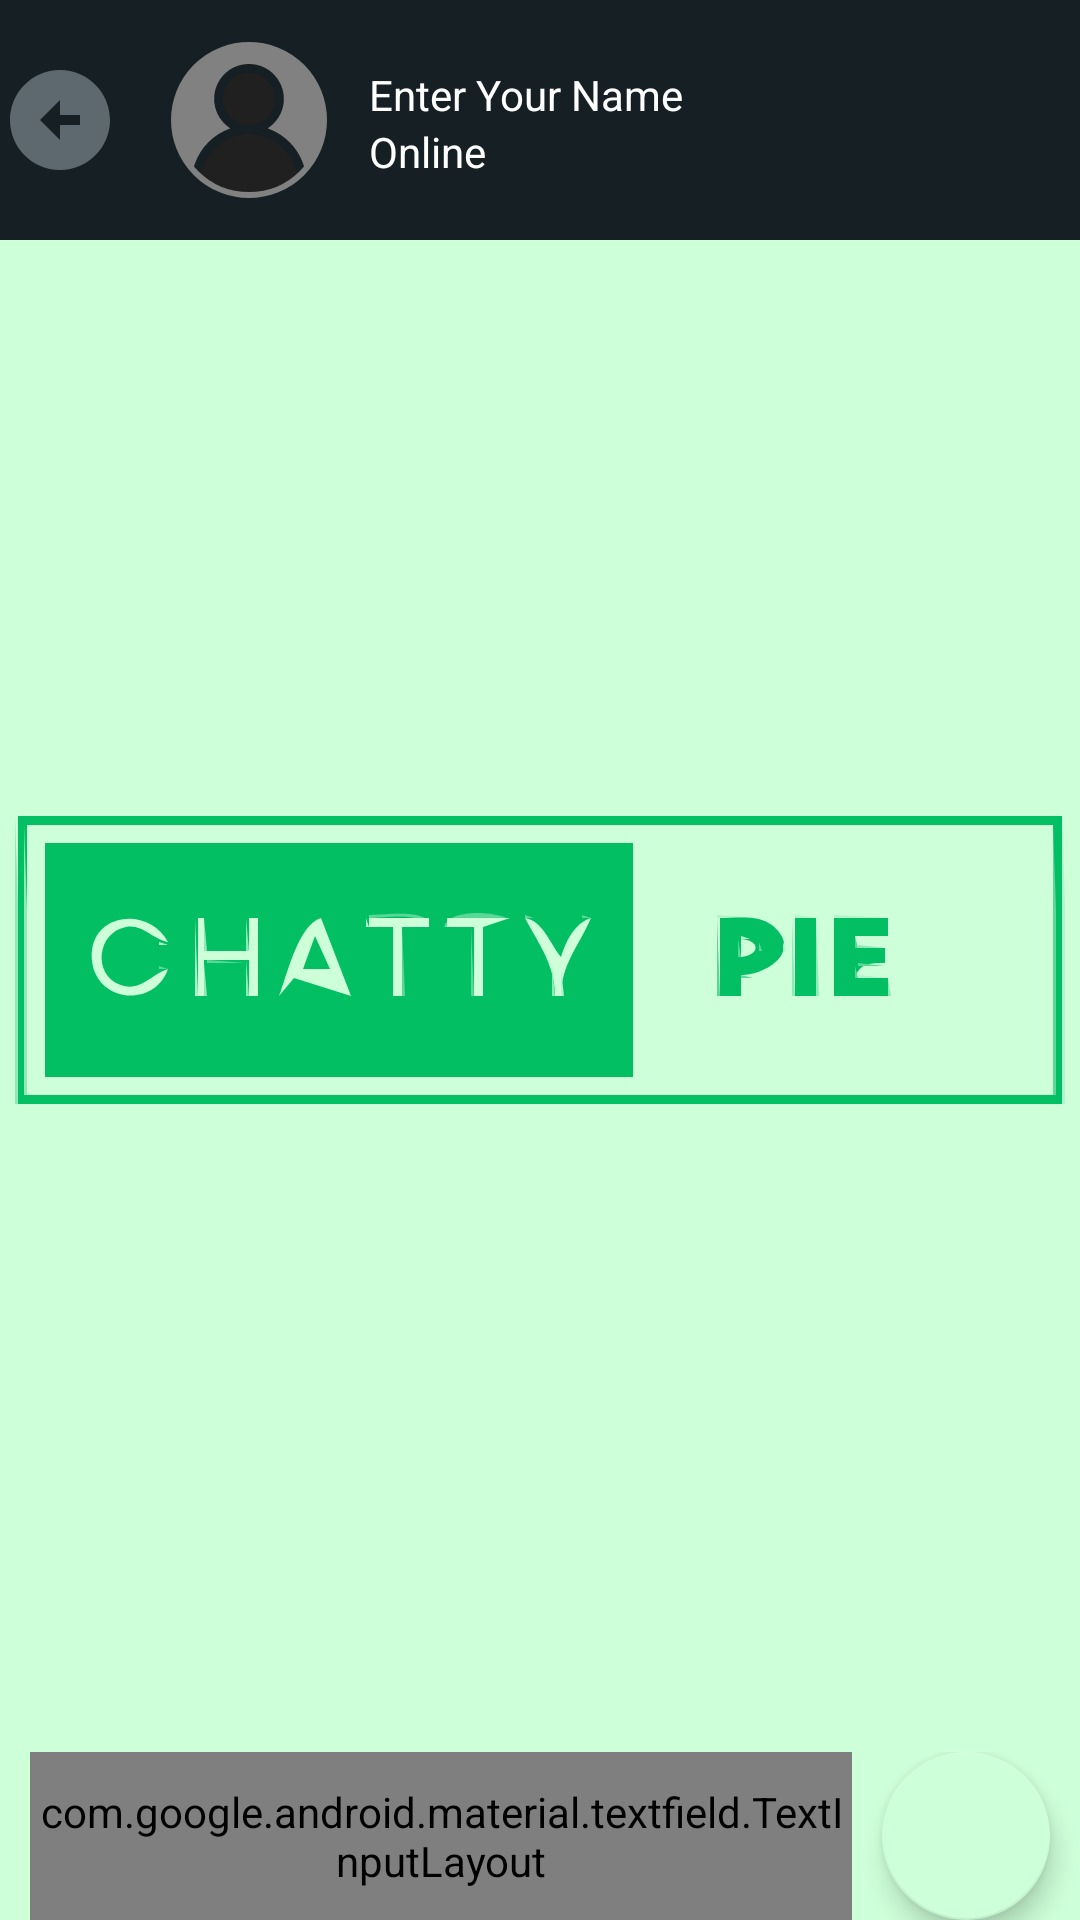

Android layout source for this screen:
<!-- AndroidManifest.xml: application theme splashScreenTheme -->
<!-- res/layout/fragment_message.xml -->
<?xml version="1.0" encoding="utf-8"?>
<RelativeLayout xmlns:android="http://schemas.android.com/apk/res/android"
    xmlns:tools="http://schemas.android.com/tools"
    android:layout_width="match_parent"
    android:layout_height="match_parent"
    xmlns:app="http://schemas.android.com/apk/res-auto"
    tools:context=".fragments.Message">

    <androidx.constraintlayout.widget.ConstraintLayout
        android:id="@+id/userSatLayout"
        android:layout_width="match_parent"
        android:layout_height="wrap_content"
        android:background="@color/greyTint">

        <ImageView
            android:id="@+id/backArrowMessage"
            android:layout_width="@dimen/cornerRadi"
            android:layout_height="@dimen/cornerRadi"
            android:contentDescription="@string/back_button"
            app:layout_constraintBottom_toBottomOf="parent"
            app:layout_constraintEnd_toEndOf="parent"
            app:layout_constraintHorizontal_bias="0.0"
            app:layout_constraintStart_toStartOf="parent"
            app:layout_constraintTop_toTopOf="parent"
            app:srcCompat="@drawable/up_arrow" />

        <com.google.android.material.imageview.ShapeableImageView
            android:id="@+id/userImg"
            android:layout_width="60dp"
            android:layout_height="60dp"
            android:layout_marginVertical="@dimen/layTopMargin"
            android:padding="@dimen/padding_profile_img"
            android:src="@drawable/no_profile"
            app:layout_constraintBottom_toBottomOf="parent"
            app:layout_constraintEnd_toEndOf="parent"
            app:layout_constraintHorizontal_bias="0.05"
            app:layout_constraintStart_toEndOf="@+id/backArrowMessage"
            app:layout_constraintTop_toTopOf="parent"
            app:layout_constraintVertical_bias="0.5"
            app:shapeAppearanceOverlay="@style/Circular"
            app:strokeColor="@color/grey"
            app:strokeWidth="2dp" />

        <TextView
            android:id="@+id/userName"
            android:layout_width="0dp"
            android:paddingHorizontal="@dimen/messageTitlePadding"
            android:layout_height="wrap_content"
            android:text="@string/enter_your_name"
            android:textColor="@color/white"
            app:layout_constraintBottom_toBottomOf="@+id/userImg"
            app:layout_constraintEnd_toEndOf="parent"
            app:layout_constraintHorizontal_bias="1.0"
            app:layout_constraintStart_toEndOf="@+id/userImg"
            app:layout_constraintTop_toTopOf="@+id/userImg"
            app:layout_constraintVertical_bias="0.29000002" />

        <TextView
            android:id="@+id/userStatus"
            android:layout_width="0dp"
            android:layout_height="wrap_content"
            android:paddingHorizontal="@dimen/messageTitlePadding"
            android:text="@string/online"
            android:textColor="@color/white"
            app:layout_constraintBottom_toBottomOf="@+id/backArrowMessage"
            app:layout_constraintEnd_toEndOf="parent"
            app:layout_constraintHorizontal_bias="0.0"
            app:layout_constraintStart_toEndOf="@+id/userImg"
            app:layout_constraintTop_toBottomOf="@+id/userName" />

    </androidx.constraintlayout.widget.ConstraintLayout>

    <androidx.recyclerview.widget.RecyclerView
        android:id="@+id/chatRecyclerView"
        android:layout_width="match_parent"
        android:layout_height="0dp"
        app:layoutManager="androidx.recyclerview.widget.LinearLayoutManager"
        android:layout_below="@id/userSatLayout"
        android:layout_above="@id/messagingLayout"/>

    <androidx.constraintlayout.widget.ConstraintLayout
        android:id="@+id/messagingLayout"
        android:layout_width="match_parent"
        android:layout_height="wrap_content"
        android:layout_alignParentBottom="true"
        android:background="@android:color/transparent">

        <com.google.android.material.textfield.TextInputLayout
            style="@style/Widget.Material3.TextInputLayout.FilledBox.Dense"
            android:layout_width="0dp"
            android:layout_height="0dp"
            app:placeholderText="@string/message"
            app:placeholderTextColor="@color/grey"
            app:boxBackgroundColor="@color/grey"
            android:layout_marginHorizontal="@dimen/layTopMargin"
            app:boxStrokeColor="@android:color/holo_green_light"
            app:layout_constraintBottom_toBottomOf="parent"
            app:layout_constraintEnd_toStartOf="@+id/sendBtn"
            app:layout_constraintStart_toStartOf="parent"
            app:layout_constraintTop_toTopOf="parent"
            app:shapeAppearanceOverlay="@style/ShapeAppearance.Material3.Corner.Medium">

            <com.google.android.material.textfield.TextInputEditText
                android:id="@+id/chatMessage"
                android:layout_width="match_parent"
                android:layout_height="wrap_content"
                android:background="@android:color/transparent"/>

        </com.google.android.material.textfield.TextInputLayout>

        <com.google.android.material.floatingactionbutton.FloatingActionButton
            android:id="@+id/sendBtn"
            android:layout_width="wrap_content"
            android:layout_height="wrap_content"
            app:elevation="@dimen/padding_text"
            android:src="@drawable/send_btn"
            app:tint="@color/greyTint"
            app:backgroundTint="@color/splash"
            android:clickable="true"
            android:layout_marginEnd="@dimen/layTopMargin"
            app:shapeAppearance="@style/Circular"
            app:layout_constraintBottom_toBottomOf="parent"
            app:layout_constraintEnd_toEndOf="parent"
            app:layout_constraintHorizontal_bias="1.0"
            app:layout_constraintStart_toStartOf="parent"
            app:layout_constraintTop_toTopOf="parent"
            android:contentDescription="@string/send_button"
            android:focusable="true" />

    </androidx.constraintlayout.widget.ConstraintLayout>

</RelativeLayout>
<!-- resources referenced by this layout -->
<resources>
  <color name="grey">#818181</color>
  <color name="greyTint">#161f24</color>
  <color name="splash">#CDFFD8</color>
  <color name="white">#FFFFFFFF</color>
  <dimen name="cornerRadi">40dp</dimen>
  <dimen name="layTopMargin">10dp</dimen>
  <dimen name="messageTitlePadding">10dp</dimen>
  <dimen name="padding_profile_img">5dp</dimen>
  <dimen name="padding_text">5dp</dimen>
  <!-- drawable no_profile (drawable) -->
  <vector xmlns:android="http://schemas.android.com/apk/res/android"
      android:width="512dp"
      android:height="512dp"
      android:viewportWidth="512"
      android:viewportHeight="512">
    <path
        android:pathData="M233,1c-49.4,4.8 -95,23 -135,53.8 -19.5,15 -44.8,43.2 -59.4,66.2 -6.3,9.9 -18.6,35.1 -23,47.1 -20.4,55.6 -20.4,120.2 -0.2,175.4 4.6,12.4 16.8,37.5 23.2,47.5 5.9,9.2 16.6,23.8 22.2,30.3l4.1,4.7 1.6,-5.7c7.1,-25.7 18.7,-49.3 34.4,-69.8 6.2,-8.2 23.1,-25.5 31.6,-32.4 14.5,-11.8 32.3,-22.4 50,-29.6 5,-2.1 9.1,-3.8 9.2,-3.9 0.2,-0.1 -2.6,-2.3 -6.1,-4.9 -59.7,-43.9 -65.3,-130.4 -11.7,-181.9 9.8,-9.5 17.8,-15 30.6,-21.3 16.3,-8 32.4,-11.6 51.5,-11.6 19.1,-0 35.2,3.6 51.5,11.6 12.8,6.3 20.8,11.8 30.6,21.3 53.2,51.1 48.3,136.5 -10.4,180.8 -3.4,2.6 -6.6,5 -7,5.4 -0.4,0.4 2.5,1.9 6.5,3.5 24.9,9.6 48.4,25.2 68,45.1 24.5,24.8 40.8,53.4 50.3,87.8l1.7,5.9 2.4,-2.9c5.6,-6.7 19.4,-25.4 23.8,-32.4 6.4,-10 18.6,-35.1 23.2,-47.5 20.2,-55.2 20.2,-119.8 -0.2,-175.4 -4.4,-12 -16.7,-37.2 -23,-47.1 -20.4,-32.1 -50.3,-62 -82.4,-82.4 -9.9,-6.3 -35.1,-18.6 -47.1,-23 -13.5,-4.9 -34.1,-10.2 -49.4,-12.6 -14.7,-2.3 -47.5,-3.4 -61.5,-2z"
        android:fillColor="@color/grey"
        android:strokeColor="#00000000"/>
    <path
        android:pathData="M251,94.8c-47,2.6 -84,41.6 -84,88.5 0,25.7 9.4,47.4 28.3,65.3 34,32.4 87.4,32.4 121.4,-0 18.9,-17.9 28.3,-39.6 28.3,-65.3 0,-50.8 -43.2,-91.4 -94,-88.5z"
        android:fillColor="#202020"
        android:strokeColor="#00000000"/>
    <path
        android:pathData="M244,304.7c-23.7,2.3 -41.8,7.3 -61.2,16.8 -43.3,21.4 -75.8,61.4 -87.2,107.5 -1.3,5.2 -2.7,11.3 -3,13.5 -0.4,2.2 -0.9,5.2 -1.2,6.6 -0.4,2.3 0.6,3.3 8.8,9.6 12.3,9.3 24,16.8 36.8,23.6 88.7,46.8 194,37.7 274.8,-23.6 10.6,-8 9.9,-5.3 6.1,-24.1 -11.4,-55.8 -54.5,-103.6 -110,-122 -20.3,-6.8 -44.9,-9.8 -63.9,-7.9z"
        android:fillColor="#202020"
        android:strokeColor="#00000000"/>
  </vector>
  <!-- drawable up_arrow (drawable) -->
  <vector android:height="24dp" android:tint="#5e686f"
      android:viewportHeight="24" android:viewportWidth="24"
      android:width="24dp" xmlns:android="http://schemas.android.com/apk/res/android">
      <path android:fillColor="@android:color/white" android:pathData="M2,12c0,5.52 4.48,10 10,10s10,-4.48 10,-10c0,-5.52 -4.48,-10 -10,-10C6.48,2 2,6.48 2,12zM12,11l4,0v2l-4,0l0,3l-4,-4l4,-4L12,11z"/>
  </vector>
  <string name="back_button">back button</string>
  <string name="enter_your_name">Enter Your Name</string>
  <string name="message">Message...</string>
  <string name="online">Online</string>
  <string name="send_button">Send Button</string>
  <style name="Circular">
          <item name="cornerSize">50%</item>
          <item name="backgroundColor">@color/greyTint</item>
      </style>
  <style name="splashScreenTheme" parent="Theme.MaterialComponents.Light.NoActionBar">
          
          <item name="android:windowBackground">@drawable/splash_image</item>
          <item name="android:statusBarColor">@color/splash</item>
          <item name="colorControlActivated">#FF99CC00</item>
      </style>
  <!-- drawable splash_image (drawable) -->
  <?xml version="1.0" encoding="utf-8"?>
  <layer-list xmlns:android="http://schemas.android.com/apk/res/android">
  
      <item android:drawable="@color/splash" />
  
      <item android:drawable="@drawable/chatty_logo__1_" android:gravity="center" />
  
  </layer-list>
  <!-- drawable chatty_logo__1_: vector/xml drawable (drawable, 23201 chars, omitted) -->
</resources>
